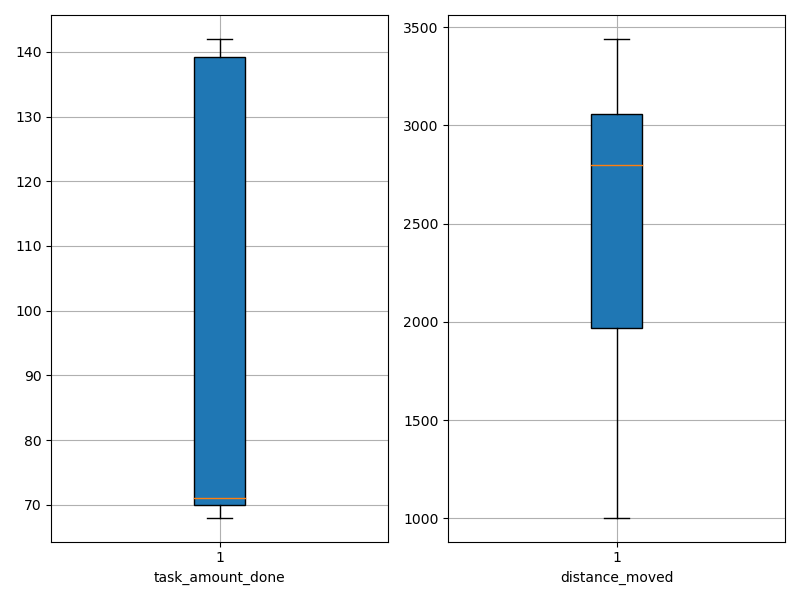

Source data for this figure (header and first rows):
agent_id, task_amount_done, distance_moved
0, 68.0, 1881
1, 141.0, 3063
2, 71.0, 1919
3, 139.0, 2818
4, 70.0, 2803
5, 69.0, 1853
6, 71.0, 2639
7, 139.0, 2796
8, 70.0, 1003
9, 69.0, 1012
10, 141.0, 3202
11, 140.0, 2695
12, 70.0, 1901
13, 142.0, 3188
14, 71.0, 3212
15, 69.0, 2825
16, 140.0, 3115
17, 140.0, 2770
18, 70.0, 3416
19, 69.0, 3058
20, 70.0, 2605
21, 71.0, 3254
22, 138.0, 1988
23, 69.0, 3037
24, 141.0, 3058
25, 70.0, 1835
26, 70.0, 2277
27, 141.0, 2990
28, 70.0, 3440
29, 137.0, 3005
30, 71.0, 2956
31, 70.0, 3070
32, 139.0, 2336
33, 140.0, 2323
34, 69.0, 2327
35, 141.0, 2977
36, 71.0, 1687
37, 71.0, 1158
38, 71.0, 1228
39, 71.0, 2797
